Run: headless pygame with SDL's dummy video driver; simulated clock (each Clock.tick advances the game by its frame time, no real sleeping); random seed 0; keys injected as events and as key.get_pressed() state; no mouse input.
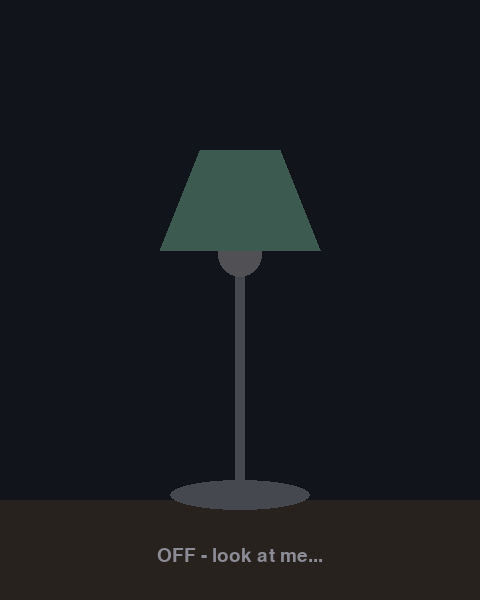
Frame 1 of 4 · flips 1–60 · no input
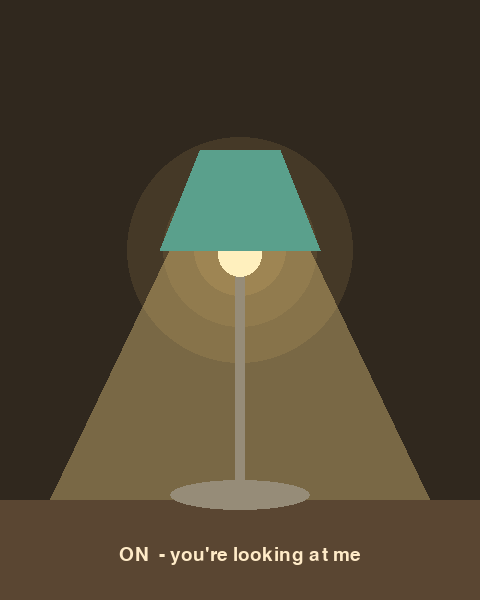
Frame 2 of 4 · flips 61–180 · tapped SPACE, RETURN · held RIGHT (→), D
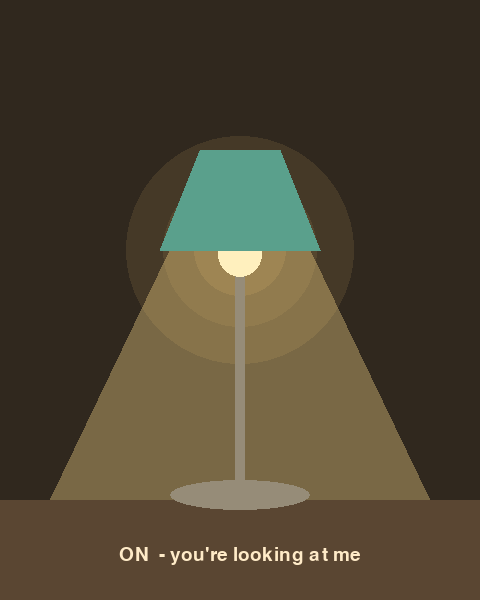
Frame 3 of 4 · flips 181–300 · held DOWN (↓), S
Frame 4 of 4 · flips 301–420 · held LEFT (←), A, UP (↑), W · screen unchanged from frame 3, image omitted

The pygame program that drew these frames:

"""
lamp.py — lamp module (owner: C)

Interface:
    lamp.set_light(on: bool)   Set the lamp's target state. Returns immediately; safe to call from another thread.
    lamp.run()                 Open the window and run the pygame main loop (must be called on the main thread).

Standalone test:
    python lamp.py             Press Space to toggle on/off; press Esc or close the window to quit.
"""

import math
import pygame

# ---------- State ----------
_target = 0.0      # Target brightness: 0 = off, 1 = on (changed by set_light)
_level = 0.0       # Current brightness; moves toward _target each frame to create the fade
FADE_SPEED = 3.0   # Fade speed; higher is faster (about 1/3 s for a full fade)

WIDTH, HEIGHT = 480, 600
FPS = 60


def set_light(on: bool) -> None:
    """Set the target state. Only updates a number and never draws, so it never blocks."""
    global _target
    _target = 1.0 if on else 0.0


def is_on() -> bool:
    return _target >= 0.5


# ---------- Drawing helpers ----------
def _mix(c1, c2, t):
    """Linearly interpolate between two colors, with t from 0 to 1."""
    return tuple(int(a + (b - a) * t) for a, b in zip(c1, c2))


def _draw(screen, font, level, t):
    # Background: cool when off, slightly warm when on
    screen.fill(_mix((18, 20, 28), (48, 40, 30), level))

    shade_top_y, shade_bottom_y = 150, 250
    cx = WIDTH // 2

    # Light cone (semi-transparent, scales with brightness)
    if level > 0.01:
        cone = pygame.Surface((WIDTH, HEIGHT), pygame.SRCALPHA)
        alpha = int(90 * level)
        pygame.draw.polygon(
            cone,
            (255, 220, 140, alpha),
            [(cx - 70, shade_bottom_y), (cx + 70, shade_bottom_y),
             (cx + 190, 500), (cx - 190, 500)],
        )
        screen.blit(cone, (0, 0))

        # Glow around the bulb, with a gentle "breathing" pulse
        glow = pygame.Surface((WIDTH, HEIGHT), pygame.SRCALPHA)
        pulse = 1 + 0.04 * math.sin(t * 3)
        for r, a in ((110, 25), (75, 45), (45, 70)):
            pygame.draw.circle(glow, (255, 210, 120, int(a * level)),
                               (cx, shade_bottom_y), int(r * pulse))
        screen.blit(glow, (0, 0))

    # Desk surface
    pygame.draw.rect(screen, _mix((40, 34, 30), (90, 70, 50), level),
                     (0, 500, WIDTH, HEIGHT - 500))

    # Base and stem
    metal = _mix((70, 72, 80), (150, 140, 120), level)
    pygame.draw.ellipse(screen, metal, (cx - 70, 480, 140, 30))
    pygame.draw.rect(screen, metal, (cx - 5, shade_bottom_y, 10, 235))

    # Bulb
    bulb = _mix((80, 80, 85), (255, 240, 190), level)
    pygame.draw.circle(screen, bulb, (cx, shade_bottom_y + 5), 22)

    # Lampshade (trapezoid)
    shade = _mix((60, 90, 80), (90, 160, 140), level)
    pygame.draw.polygon(
        screen, shade,
        [(cx - 40, shade_top_y), (cx + 40, shade_top_y),
         (cx + 80, shade_bottom_y), (cx - 80, shade_bottom_y)],
    )

    # Status text
    text = "ON  - you're looking at me" if is_on() else "OFF - look at me..."
    label = font.render(text, True, _mix((140, 140, 150), (255, 235, 200), level))
    screen.blit(label, label.get_rect(center=(cx, 555)))


# ---------- Main loop ----------
def run() -> None:
    """Open the window and run until it is closed or Esc is pressed. Must run on the main thread."""
    global _level
    pygame.init()
    screen = pygame.display.set_mode((WIDTH, HEIGHT))
    pygame.display.set_caption("needyLamp")
    font = pygame.font.SysFont(None, 28)
    clock = pygame.time.Clock()
    t = 0.0

    running = True
    while running:
        dt = clock.tick(FPS) / 1000.0
        t += dt

        for event in pygame.event.get():
            if event.type == pygame.QUIT:
                running = False
            elif event.type == pygame.KEYDOWN:
                if event.key == pygame.K_ESCAPE:
                    running = False
                elif event.key == pygame.K_SPACE:
                    set_light(not is_on())   # Manual toggle for testing

        # Move current brightness smoothly toward the target
        step = FADE_SPEED * dt
        if _level < _target:
            _level = min(_target, _level + step)
        elif _level > _target:
            _level = max(_target, _level - step)

        _draw(screen, font, _level, t)
        pygame.display.flip()

    pygame.quit()


if __name__ == "__main__":
    run()
